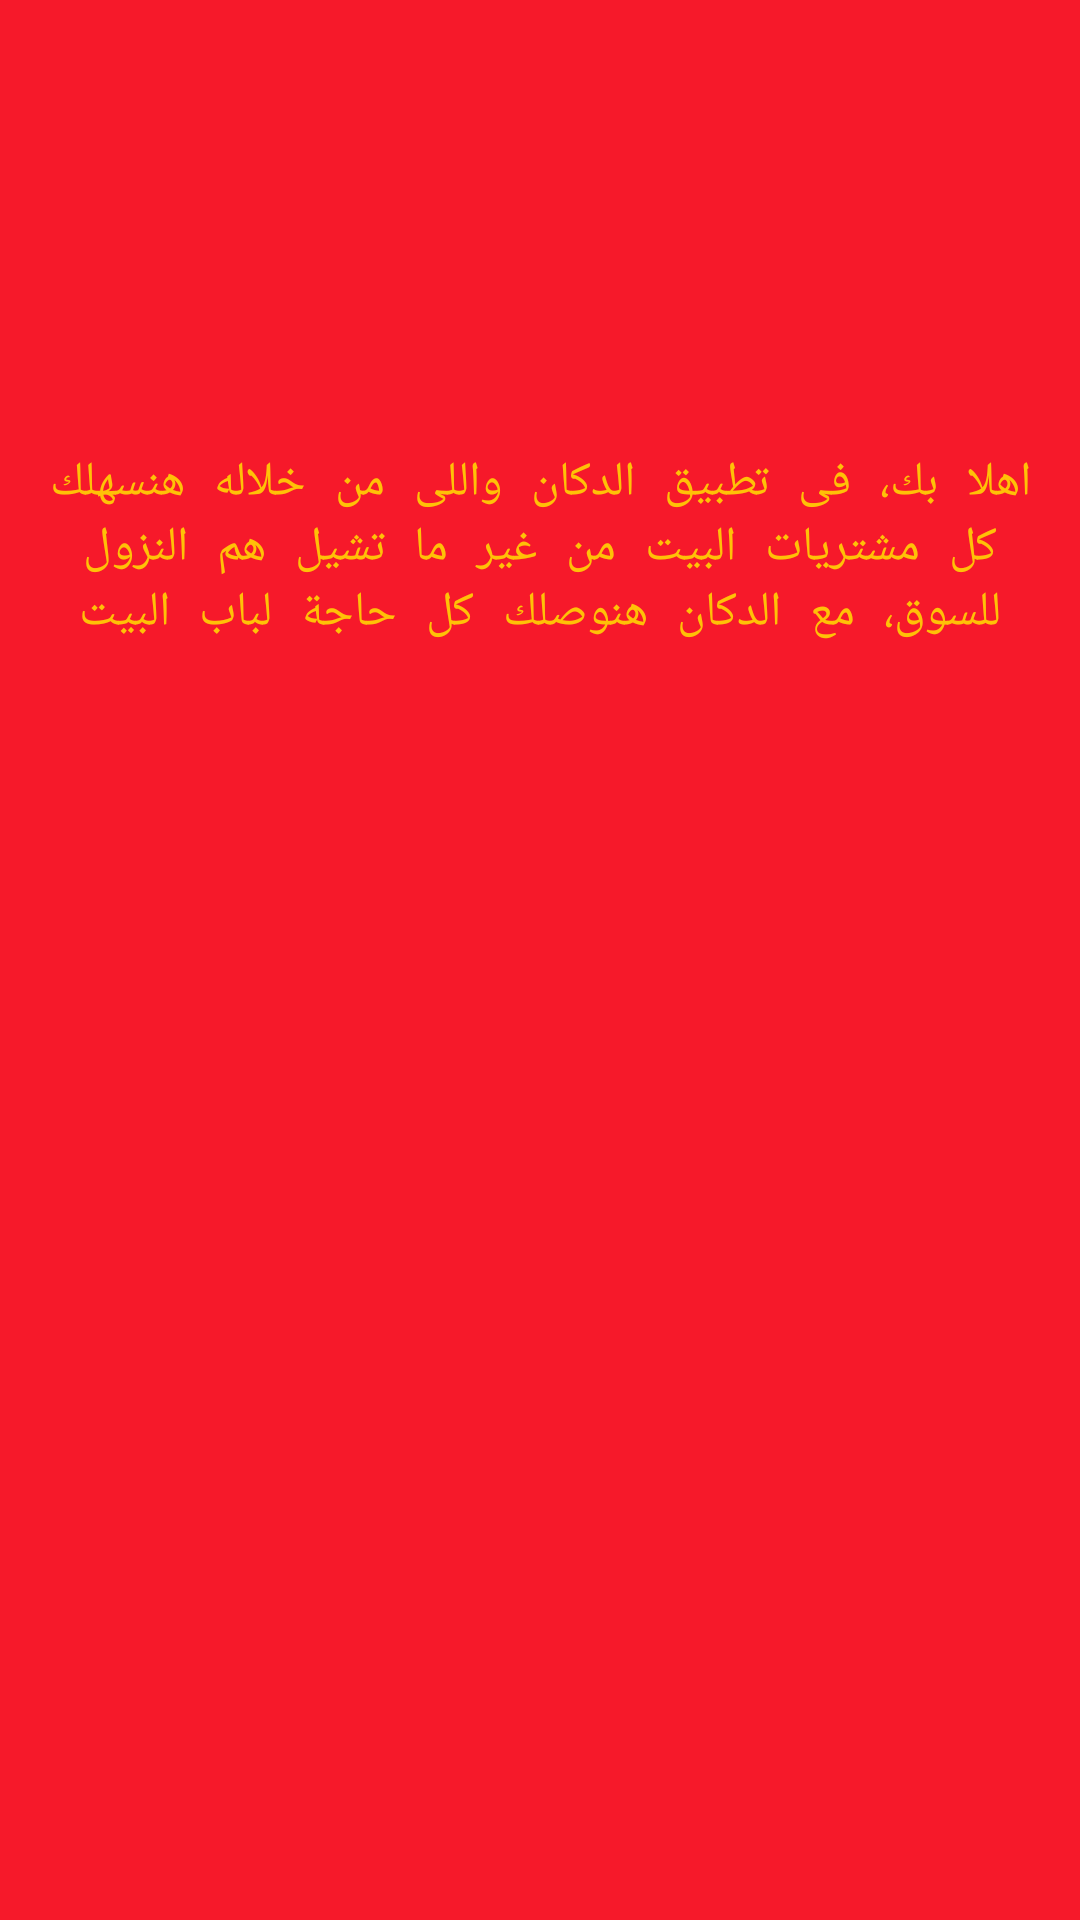

Layout XML and referenced resources for this Android screen:
<!-- AndroidManifest.xml: application theme Theme.Edokan -->
<!-- res/layout/fragment_city.xml -->
<?xml version="1.0" encoding="utf-8"?>
<layout xmlns:tools="http://schemas.android.com/tools"
    xmlns:app="http://schemas.android.com/apk/res-auto"
    xmlns:android="http://schemas.android.com/apk/res/android">

    <androidx.constraintlayout.widget.ConstraintLayout
        android:layout_width="match_parent"
        android:layout_height="match_parent"
        android:background="@color/primary">

        <ImageView
            android:id="@+id/imageView11"
            android:layout_width="200dp"
            android:layout_height="150dp"
            android:layout_marginStart="32dp"
            android:layout_marginEnd="32dp"
            app:layout_constraintEnd_toEndOf="parent"
            app:layout_constraintStart_toStartOf="parent"
            app:layout_constraintTop_toTopOf="parent"
            app:srcCompat="@drawable/logo" />

        <TextView
            android:id="@+id/textView23"
            android:layout_width="0dp"
            android:layout_height="wrap_content"
            android:layout_marginStart="8dp"
            android:layout_marginEnd="8dp"
            android:text="اهلا بك، فى تطبيق الدكان واللى من خلاله هنسهلك كل مشتريات البيت من غير ما تشيل هم النزول للسوق، مع الدكان هنوصلك كل حاجة لباب البيت"
            android:textAlignment="center"
            android:textColor="#FFC107"
            android:textSize="16sp"
            app:layout_constraintEnd_toEndOf="parent"
            app:layout_constraintStart_toStartOf="parent"
            app:layout_constraintTop_toBottomOf="@+id/imageView11" />

        <androidx.recyclerview.widget.RecyclerView
            android:id="@+id/citiesRV"
            android:layout_width="0dp"
            android:layout_height="0dp"
            android:layout_marginStart="32dp"
            android:layout_marginTop="32dp"
            android:layout_marginEnd="32dp"
            app:layout_constraintBottom_toBottomOf="parent"
            app:layout_constraintEnd_toEndOf="parent"
            app:layout_constraintStart_toStartOf="parent"
            app:layout_constraintTop_toBottomOf="@+id/textView23"
            tools:listitem="@layout/row_city" />
    </androidx.constraintlayout.widget.ConstraintLayout>
</layout>
<!-- res/layout/row_city.xml (included above) -->
<?xml version="1.0" encoding="utf-8"?>
<layout>
    <androidx.constraintlayout.widget.ConstraintLayout
        xmlns:android="http://schemas.android.com/apk/res/android"
        xmlns:app="http://schemas.android.com/apk/res-auto"
        xmlns:tools="http://schemas.android.com/tools"
        android:layout_width="match_parent"
        android:layout_height="wrap_content"
        android:layout_marginTop="4dp"
        android:background="@drawable/gradient_grey"
        android:padding="5dp">

        <ImageView
            android:id="@+id/imageView12"
            android:layout_width="wrap_content"
            android:layout_height="wrap_content"
            app:layout_constraintBottom_toBottomOf="parent"
            app:layout_constraintEnd_toEndOf="parent"
            app:layout_constraintTop_toTopOf="parent"
            app:srcCompat="@drawable/ic_location" />

        <TextView
            android:id="@+id/cityName"
            android:layout_width="wrap_content"
            android:layout_height="wrap_content"
            android:layout_marginEnd="4dp"
            app:layout_constraintBottom_toBottomOf="parent"
            app:layout_constraintEnd_toStartOf="@+id/imageView12"
            app:layout_constraintTop_toTopOf="parent" />
    </androidx.constraintlayout.widget.ConstraintLayout>
</layout>
<!-- resources referenced by this layout -->
<resources>
  <color name="primary">#f6192a</color>
  <!-- drawable gradient_grey (drawable) -->
  <?xml version="1.0" encoding="utf-8"?>
  <shape xmlns:android="http://schemas.android.com/apk/res/android">
      <gradient
          android:startColor="#ffffff"
          android:centerColor="#E8E8E8"
          android:endColor="#D6D6D6"
          android:angle="180" />
  
  </shape>
  <style name="Theme.Edokan" parent="Theme.MaterialComponents.Light.NoActionBar">
          
          <item name="colorPrimary">@color/primary</item>
          <item name="colorPrimaryVariant">@color/primaryDark</item>
          <item name="colorOnPrimary">@color/white</item>
          
          <item name="colorSecondary">@color/teal_200</item>
          <item name="colorSecondaryVariant">@color/teal_700</item>
          <item name="colorOnSecondary">@color/black</item>
          
          <item name="android:statusBarColor" tools:targetApi="l">?attr/colorPrimaryVariant</item>
          
          <item name="android:typeface">monospace</item>
  
      </style>
  <color name="primaryDark">#f6192a</color>
  <color name="white">#FFFFFFFF</color>
  <color name="teal_200">#FFC107</color>
  <color name="teal_700">#FFC107</color>
  <color name="black">#FF000000</color>
</resources>
